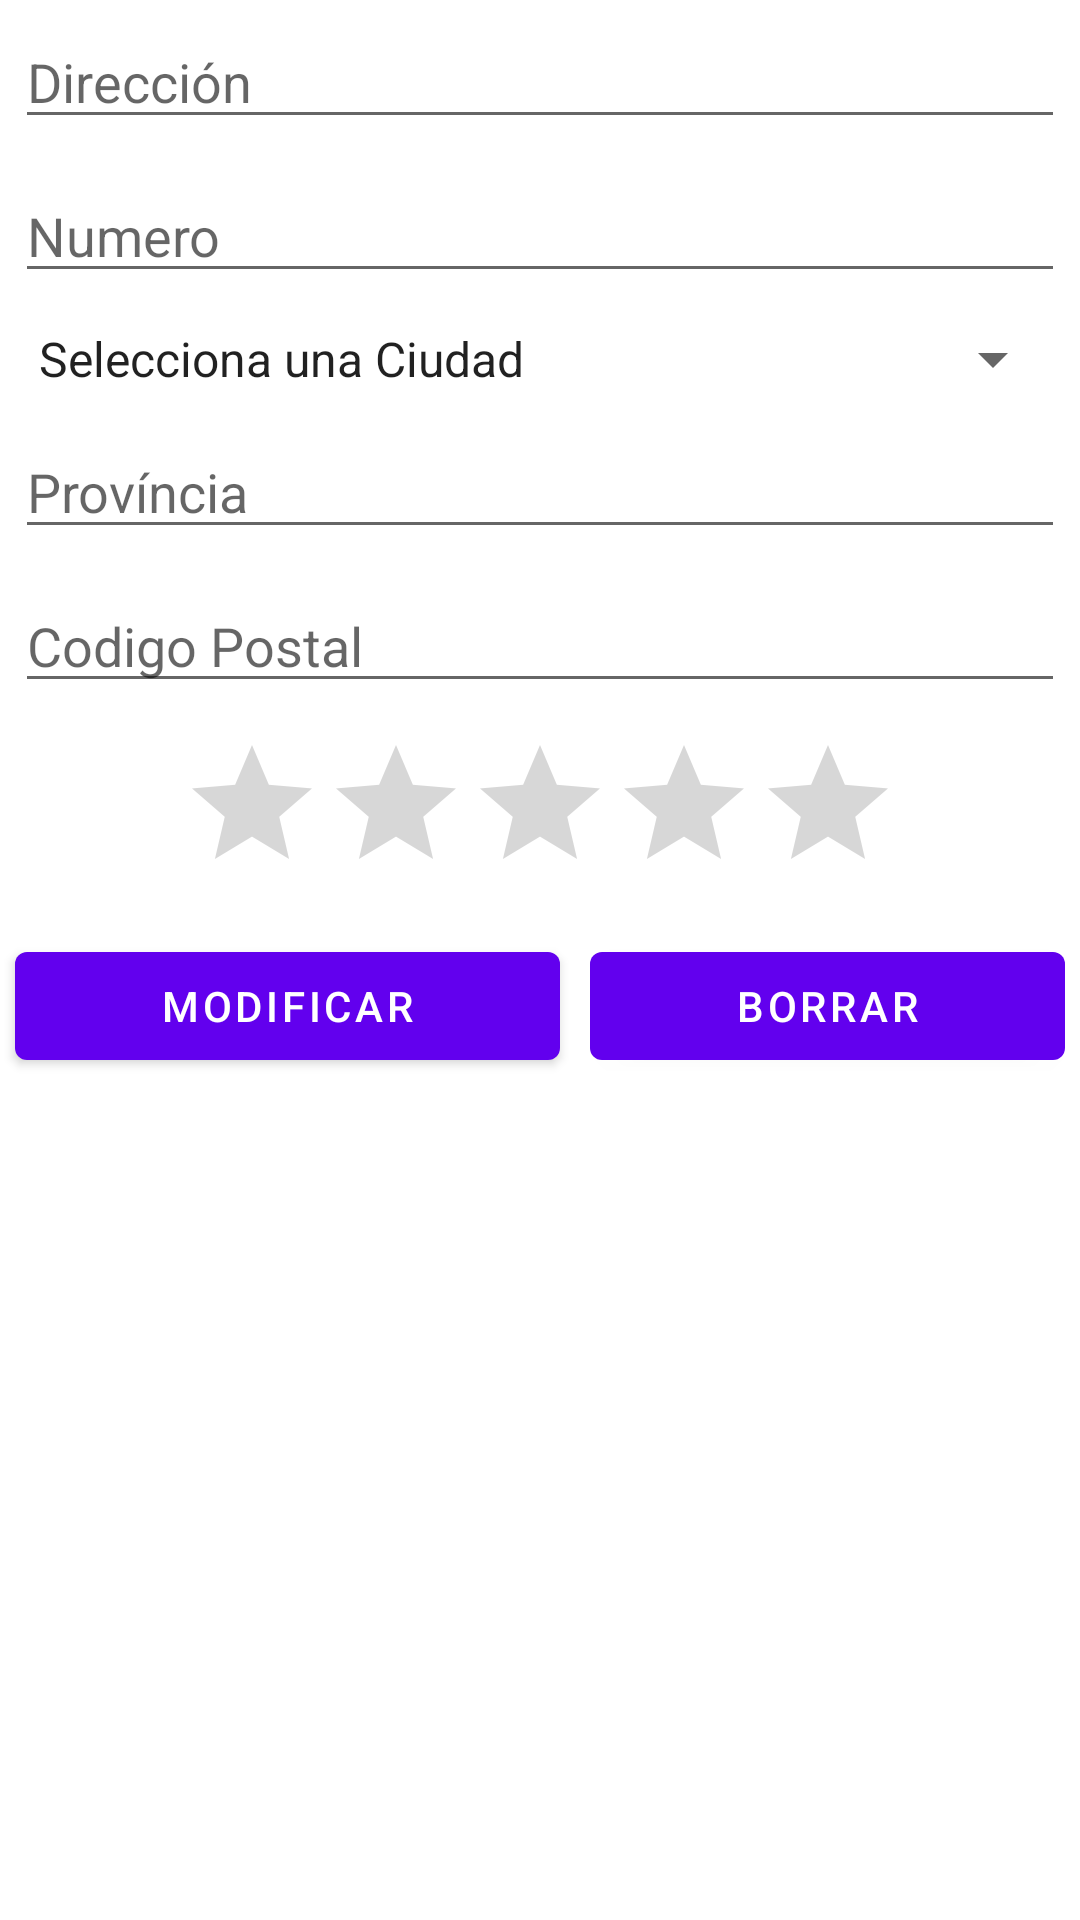

This screen was rendered from an Android layout file. Write that file and the resources it references.
<!-- AndroidManifest.xml: application theme Theme.04EjInmobilaria -->
<!-- res/layout/activity_modificar_borrar.xml -->
<?xml version="1.0" encoding="utf-8"?>
<LinearLayout xmlns:android="http://schemas.android.com/apk/res/android"
    xmlns:app="http://schemas.android.com/apk/res-auto"
    xmlns:tools="http://schemas.android.com/tools"
    android:layout_width="match_parent"
    android:layout_height="match_parent"
    android:orientation="vertical"
    tools:context=".ModificarBorrarActivity">

    <EditText
        android:id="@+id/txtDireccionMBP"
        android:layout_width="match_parent"
        android:layout_height="wrap_content"
        android:layout_margin="5dp"
        android:ems="10"
        android:hint="@string/direccion"
        android:inputType="textPersonName" />

    <EditText
        android:id="@+id/txtNumeroMBP"
        android:layout_width="match_parent"
        android:layout_height="wrap_content"
        android:layout_margin="5dp"
        android:ems="10"
        android:hint="@string/numero"
        android:inputType="textPersonName" />

    <Spinner
        android:id="@+id/spCIudadMBP"
        android:layout_width="match_parent"
        android:layout_height="wrap_content"
        android:layout_margin="5dp"
        android:entries="@array/ciudad" />

    <EditText
        android:id="@+id/txtProvinciaMBP"
        android:layout_width="match_parent"
        android:layout_height="wrap_content"
        android:layout_margin="5dp"
        android:ems="10"
        android:hint="@string/provincia"
        android:inputType="textPersonName" />

    <EditText
        android:id="@+id/txtCPMBP"
        android:layout_width="match_parent"
        android:layout_height="wrap_content"
        android:layout_margin="5dp"
        android:ems="10"
        android:hint="@string/cp"
        android:inputType="textPostalAddress" />

    <RatingBar
        android:id="@+id/rtbVaoracionMBP"
        android:layout_width="wrap_content"
        android:layout_height="wrap_content"
        android:layout_gravity="center"
        android:layout_margin="5dp"
        android:numStars="5" />

    <LinearLayout
        android:layout_width="match_parent"
        android:layout_height="match_parent"
        android:orientation="horizontal">

        <Button
            android:id="@+id/btnModificarMBP"
            android:layout_width="wrap_content"
            android:layout_height="wrap_content"
            android:layout_margin="5dp"
            android:layout_weight="1"
            android:text="@string/modificar" />

        <Button
            android:id="@+id/btnBorrarMBP"
            android:layout_width="wrap_content"
            android:layout_height="wrap_content"
            android:layout_margin="5dp"
            android:layout_weight="1"
            android:text="@string/borrar" />
    </LinearLayout>
</LinearLayout>
<!-- resources referenced by this layout -->
<resources>
  <string-array name="ciudad">
          <item>Selecciona una Ciudad</item>
          <item>València</item>
          <item>Castelló</item>
          <item>Alacant</item>
      </string-array>
  <string name="borrar">Borrar</string>
  <string name="cp">Codigo Postal</string>
  <string name="direccion">Dirección</string>
  <string name="modificar">Modificar</string>
  <string name="numero">Numero</string>
  <string name="provincia">Província</string>
  <style name="Theme.04EjInmobilaria" parent="Theme.MaterialComponents.DayNight.DarkActionBar">
          
          <item name="colorPrimary">@color/purple_500</item>
          <item name="colorPrimaryVariant">@color/purple_700</item>
          <item name="colorOnPrimary">@color/white</item>
          
          <item name="colorSecondary">@color/teal_200</item>
          <item name="colorSecondaryVariant">@color/teal_700</item>
          <item name="colorOnSecondary">@color/black</item>
          
          <item name="android:statusBarColor" tools:targetApi="l">?attr/colorPrimaryVariant</item>
          
      </style>
  <!-- not gathered from this repository: default colours our renderer supplied (Android Studio template values) -->
  <color name="purple_500">#FF6200EE</color>
  <color name="purple_700">#FF3700B3</color>
  <color name="teal_200">#FF03DAC5</color>
  <color name="teal_700">#FF018786</color>
  <color name="black">#FF000000</color>
  <color name="white">#FFFFFFFF</color>
</resources>
